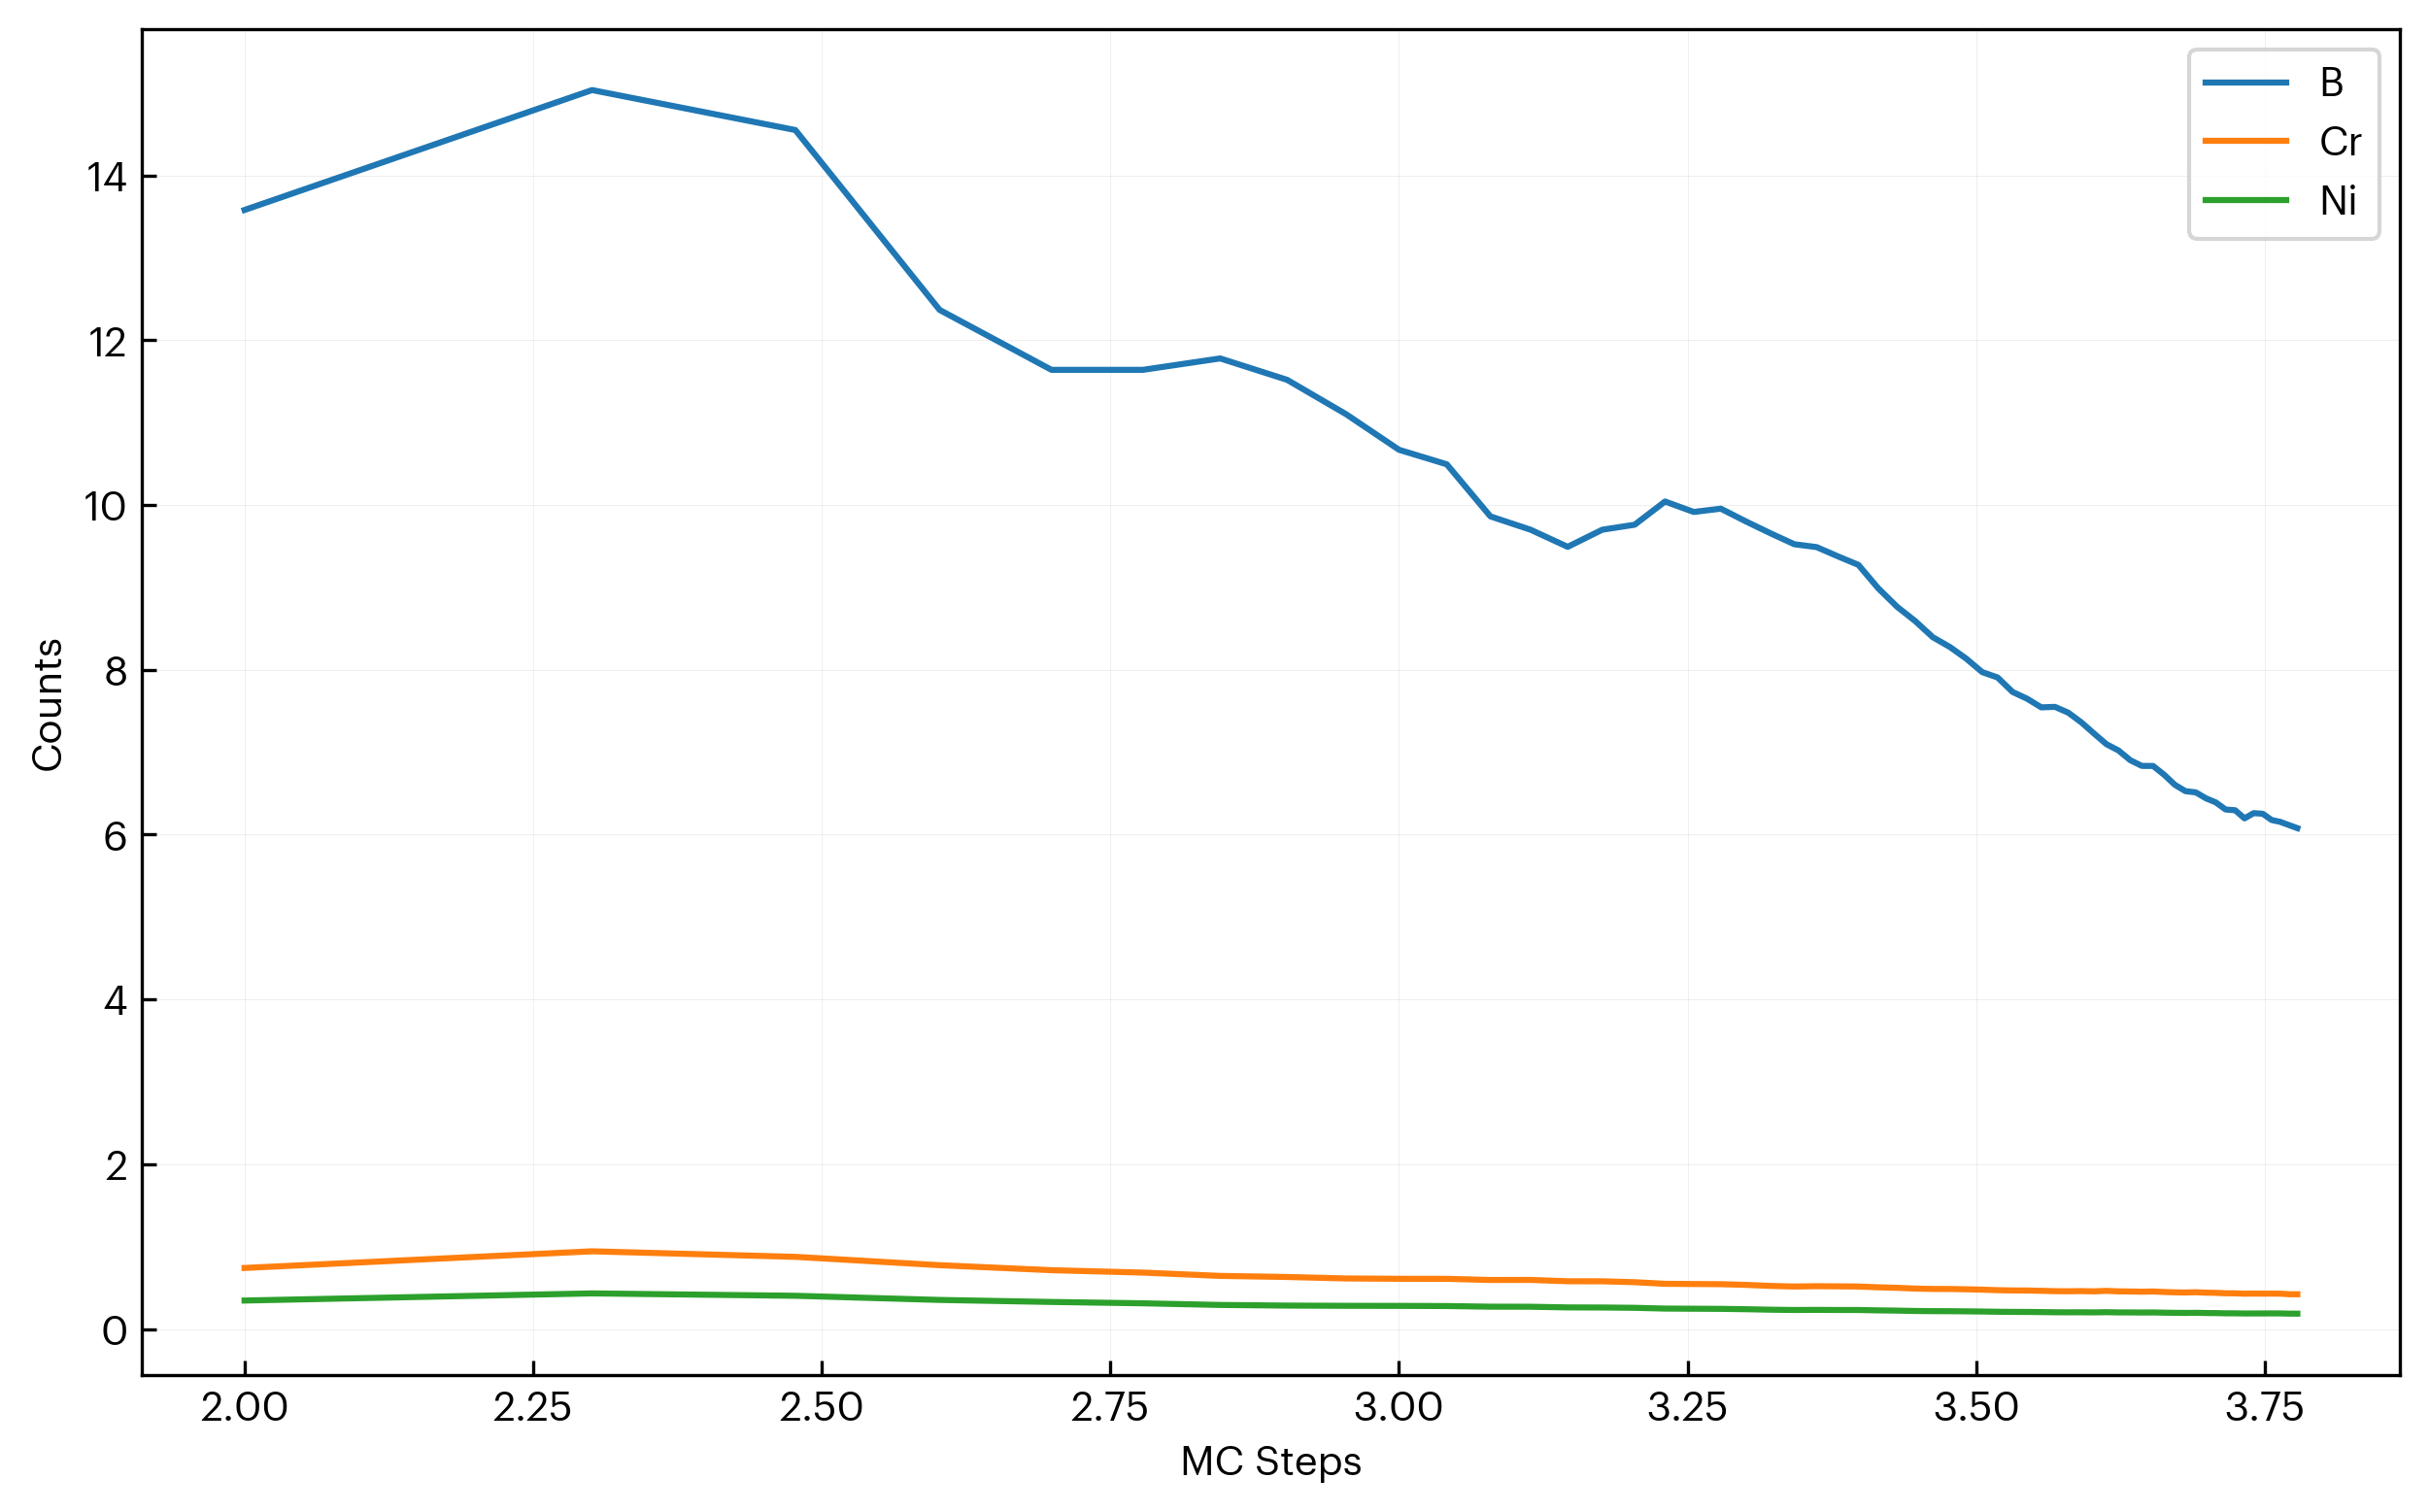

The table this chart was drawn from, first rows:
step, B, Cr, Ni
100, 13.58, 0.7415, 0.3463
200, 15.04, 0.9438, 0.4329
300, 14.55, 0.8764, 0.404
400, 12.37, 0.7753, 0.3535
500, 11.64, 0.7146, 0.329
600, 11.64, 0.6854, 0.3126
700, 11.78, 0.6452, 0.2927
800, 11.52, 0.632, 0.285
900, 11.1, 0.6142, 0.2822
1000, 10.67, 0.6101, 0.2814
1100, 10.49, 0.6098, 0.2794
1200, 9.862, 0.5955, 0.2718
1300, 9.7, 0.5963, 0.2708
1400, 9.492, 0.5802, 0.2628
1500, 9.7, 0.5798, 0.2617
1600, 9.761, 0.5688, 0.2579
1700, 10.04, 0.5492, 0.2487
1800, 9.916, 0.5468, 0.2469
1900, 9.955, 0.5446, 0.2453
2000, 9.797, 0.5359, 0.241
2100, 9.654, 0.5233, 0.235
2200, 9.524, 0.5163, 0.2315
2300, 9.489, 0.5203, 0.2328
2400, 9.377, 0.5182, 0.2315
2500, 9.273, 0.5164, 0.2315
2600, 8.991, 0.5069, 0.227
2700, 8.766, 0.5006, 0.2239
2800, 8.591, 0.4912, 0.2195
2900, 8.396, 0.487, 0.2174
3000, 8.277, 0.4865, 0.2169
3100, 8.135, 0.4828, 0.215
3200, 7.972, 0.4782, 0.2128
3300, 7.907, 0.4719, 0.2099
3400, 7.731, 0.4689, 0.2084
3500, 7.649, 0.468, 0.2078
3600, 7.544, 0.4644, 0.206
3700, 7.55, 0.46, 0.204
3800, 7.479, 0.4586, 0.2032
3900, 7.362, 0.4607, 0.2039
4000, 7.226, 0.4576, 0.2024
4100, 7.098, 0.4637, 0.2048
4200, 7.021, 0.4574, 0.202
4300, 6.903, 0.4562, 0.202
4400, 6.834, 0.4535, 0.2007
4500, 6.833, 0.4562, 0.2017
4600, 6.727, 0.4499, 0.1989
4700, 6.604, 0.4461, 0.1971
4800, 6.527, 0.4438, 0.196
4900, 6.513, 0.4471, 0.1973
5000, 6.441, 0.4416, 0.1948
5100, 6.391, 0.4395, 0.1938
5200, 6.305, 0.4343, 0.1915
5300, 6.296, 0.4337, 0.1911
5400, 6.197, 0.4294, 0.1892
5500, 6.261, 0.4308, 0.1897
5600, 6.253, 0.4298, 0.1896
5700, 6.177, 0.4305, 0.1904
5800, 6.154, 0.4295, 0.1898
5900, 6.116, 0.4228, 0.1873
6000, 6.079, 0.4225, 0.1871
